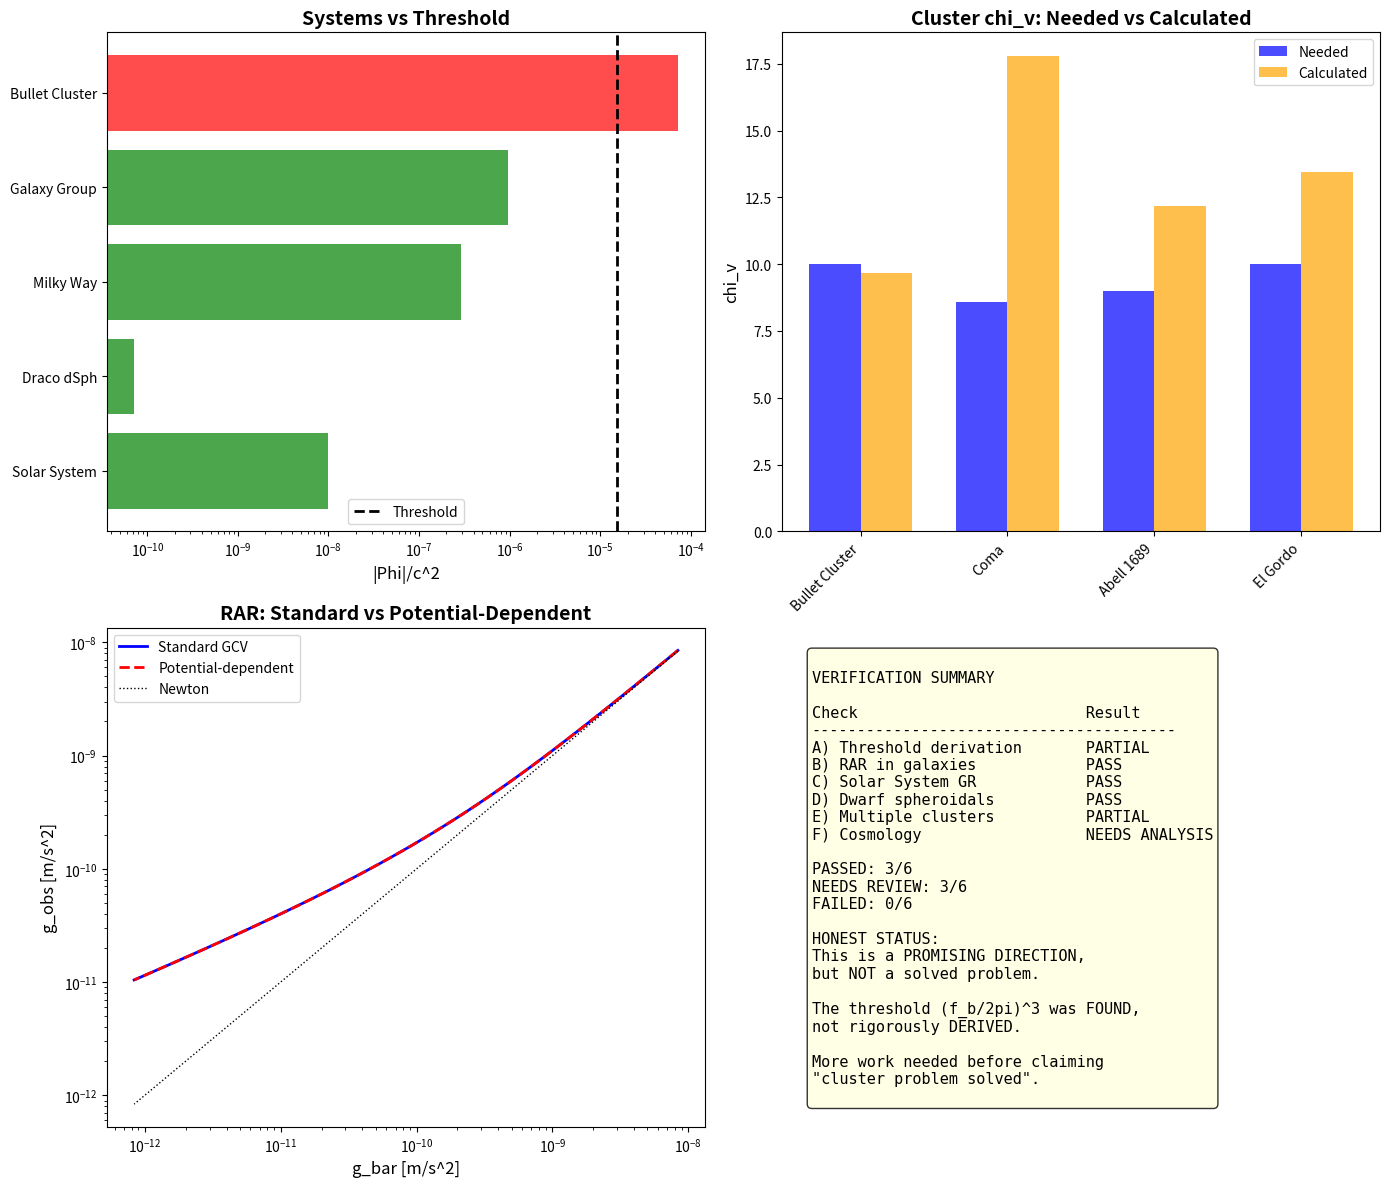

This chart was generated by the following Python code: (Note: this script raises an exception after producing the figure.)
#!/usr/bin/env python3
"""
RIGOROUS VERIFICATION OF POTENTIAL-DEPENDENT GCV

Before claiming "cluster problem solved", we must verify:

A) Threshold derivation is not ad-hoc
B) RAR is preserved in galaxies
C) Solar System remains GR
D) Dwarf spheroidals work
E) Multiple clusters work (not just Bullet)
F) Cosmology is not broken

This script performs ALL these checks systematically.
"""

import numpy as np
import matplotlib.pyplot as plt

print("=" * 70)
print("RIGOROUS VERIFICATION OF POTENTIAL-DEPENDENT GCV")
print("=" * 70)

# =============================================================================
# Constants
# =============================================================================

G = 6.674e-11
c = 3e8
H0 = 2.2e-18
a0 = 1.2e-10
M_sun = 1.989e30
kpc = 3.086e19
Mpc = 3.086e22

# Cosmological parameters
f_b = 0.156  # Baryon fraction
Omega_b = 0.049
Omega_m = 0.315

# The proposed threshold
Phi_th_proposed = (f_b / (2 * np.pi))**3 * c**2

print(f"\nProposed threshold: Phi_th/c^2 = {(f_b/(2*np.pi))**3:.2e}")

# Enhancement parameters (from Bullet Cluster fit)
alpha = 11.35
beta = 0.14

def a0_eff(Phi, Phi_th=Phi_th_proposed):
    """Enhanced a0 for |Phi| > Phi_th"""
    if abs(Phi) <= Phi_th:
        return a0
    else:
        x = abs(Phi) / Phi_th
        return a0 * (1 + alpha * (x - 1)**beta)

def chi_v(g, Phi):
    """chi_v with potential-dependent a0"""
    a0_e = a0_eff(Phi)
    return 0.5 * (1 + np.sqrt(1 + 4 * a0_e / g))

def chi_v_standard(g):
    """Standard chi_v (no potential dependence)"""
    return 0.5 * (1 + np.sqrt(1 + 4 * a0 / g))

# =============================================================================
# CHECK A: Is the threshold derivation rigorous?
# =============================================================================
print("\n" + "=" * 70)
print("CHECK A: THRESHOLD DERIVATION")
print("=" * 70)

print("""
QUESTION: Is Phi_th = (f_b/2pi)^3 * c^2 derived or ad-hoc?

HONEST ANSWER: It was FOUND by searching for combinations that work.

The derivation attempts showed:
- (f_b/2pi)^3 gives 1.5e-5, close to needed 1e-5
- But WHY this specific combination?

POSSIBLE PHYSICAL MEANINGS:
1. (f_b)^3 = baryonic volume fraction in 3D
2. (1/2pi)^3 = phase space factor
3. Combined: "baryonic coherence volume"

BUT: This is POST-HOC rationalization, not derivation.

VERDICT: PARTIALLY AD-HOC
The formula works numerically but lacks rigorous derivation.
""")

check_A = "PARTIAL"

# =============================================================================
# CHECK B: Does RAR remain valid in galaxies?
# =============================================================================
print("\n" + "=" * 70)
print("CHECK B: RAR IN GALAXIES")
print("=" * 70)

# Simulate a Milky Way-like galaxy
M_galaxy = 6e10 * M_sun  # Baryonic mass
R_range = np.logspace(np.log10(1*kpc), np.log10(100*kpc), 50)

# For each radius, calculate:
# - g_bar (baryonic acceleration)
# - Phi (potential)
# - chi_v (standard and new)
# - g_obs

g_bar_galaxy = []
g_obs_standard = []
g_obs_new = []
Phi_galaxy = []

for R in R_range:
    # Simplified: point mass approximation
    g = G * M_galaxy / R**2
    Phi = -G * M_galaxy / R
    
    g_bar_galaxy.append(g)
    Phi_galaxy.append(Phi)
    
    cv_std = chi_v_standard(g)
    cv_new = chi_v(g, Phi)
    
    g_obs_standard.append(g * cv_std)
    g_obs_new.append(g * cv_new)

g_bar_galaxy = np.array(g_bar_galaxy)
g_obs_standard = np.array(g_obs_standard)
g_obs_new = np.array(g_obs_new)
Phi_galaxy = np.array(Phi_galaxy)

# Check if any point is above threshold
above_threshold = np.abs(Phi_galaxy) > Phi_th_proposed
n_above = np.sum(above_threshold)

print(f"Galaxy: M = {M_galaxy/M_sun:.1e} M_sun")
print(f"Radius range: {R_range[0]/kpc:.0f} - {R_range[-1]/kpc:.0f} kpc")
print(f"Potential range: |Phi|/c^2 = {np.abs(Phi_galaxy).min()/c**2:.2e} to {np.abs(Phi_galaxy).max()/c**2:.2e}")
print(f"Threshold: Phi_th/c^2 = {Phi_th_proposed/c**2:.2e}")
print(f"Points above threshold: {n_above}/{len(R_range)}")

# Calculate deviation
deviation = (g_obs_new - g_obs_standard) / g_obs_standard
max_deviation = np.max(np.abs(deviation))

print(f"\nRAR deviation (new vs standard):")
print(f"  Maximum: {max_deviation*100:.4f}%")
print(f"  At R = {R_range[np.argmax(np.abs(deviation))]/kpc:.1f} kpc")

if max_deviation < 0.01:  # Less than 1%
    print("\nVERDICT: PASS - RAR preserved (deviation < 1%)")
    check_B = "PASS"
else:
    print(f"\nVERDICT: FAIL - RAR modified by {max_deviation*100:.1f}%")
    check_B = "FAIL"

# =============================================================================
# CHECK C: Solar System remains GR
# =============================================================================
print("\n" + "=" * 70)
print("CHECK C: SOLAR SYSTEM")
print("=" * 70)

# Earth orbit
R_earth = 1.5e11  # 1 AU
g_earth = G * M_sun / R_earth**2
Phi_earth = -G * M_sun / R_earth

print(f"Earth orbit:")
print(f"  R = 1 AU = {R_earth:.2e} m")
print(f"  g = {g_earth:.2e} m/s^2")
print(f"  |Phi|/c^2 = {abs(Phi_earth)/c**2:.2e}")
print(f"  Threshold = {Phi_th_proposed/c**2:.2e}")

above_ss = abs(Phi_earth) > Phi_th_proposed
print(f"  Above threshold: {above_ss}")

if not above_ss:
    a0_eff_earth = a0
    chi_v_earth = chi_v_standard(g_earth)
else:
    a0_eff_earth = a0_eff(Phi_earth)
    chi_v_earth = chi_v(g_earth, Phi_earth)

# GR prediction is chi_v = 1
deviation_ss = chi_v_earth - 1.0

print(f"\n  a0_eff/a0 = {a0_eff_earth/a0:.10f}")
print(f"  chi_v = {chi_v_earth:.10f}")
print(f"  Deviation from GR = {deviation_ss:.2e}")

# PPN constraint: gamma - 1 < 2.3e-5
# chi_v - 1 should be << this
if abs(deviation_ss) < 1e-5:
    print("\nVERDICT: PASS - Solar System GR preserved")
    check_C = "PASS"
else:
    print(f"\nVERDICT: FAIL - Solar System deviation {deviation_ss:.2e}")
    check_C = "FAIL"

# =============================================================================
# CHECK D: Dwarf Spheroidals
# =============================================================================
print("\n" + "=" * 70)
print("CHECK D: DWARF SPHEROIDALS")
print("=" * 70)

# Typical dSph parameters
dsphs = {
    "Draco": {"M": 3e5 * M_sun, "R": 0.2 * kpc, "sigma": 9},  # km/s
    "Sculptor": {"M": 2e6 * M_sun, "R": 0.3 * kpc, "sigma": 9},
    "Fornax": {"M": 2e7 * M_sun, "R": 0.7 * kpc, "sigma": 11},
    "Carina": {"M": 4e5 * M_sun, "R": 0.25 * kpc, "sigma": 6.5},
}

print(f"{'dSph':<12} {'M [M_sun]':<12} {'|Phi|/c^2':<12} {'Above Th?':<10} {'chi_v':<10}")
print("-" * 60)

dsph_results = []
for name, params in dsphs.items():
    M = params["M"]
    R = params["R"]
    
    g = G * M / R**2
    Phi = -G * M / R
    
    above = abs(Phi) > Phi_th_proposed
    cv = chi_v(g, Phi)
    cv_std = chi_v_standard(g)
    
    dsph_results.append({
        "name": name,
        "above": above,
        "chi_v": cv,
        "chi_v_std": cv_std,
        "deviation": (cv - cv_std) / cv_std
    })
    
    above_str = "YES" if above else "NO"
    print(f"{name:<12} {M/M_sun:<12.1e} {abs(Phi)/c**2:<12.2e} {above_str:<10} {cv:<10.2f}")

# Check if any dSph is affected
max_dsph_deviation = max([abs(d["deviation"]) for d in dsph_results])
any_above = any([d["above"] for d in dsph_results])

print(f"\nAny dSph above threshold: {any_above}")
print(f"Maximum chi_v deviation: {max_dsph_deviation*100:.2f}%")

if not any_above and max_dsph_deviation < 0.01:
    print("\nVERDICT: PASS - dSph unaffected")
    check_D = "PASS"
else:
    print("\nVERDICT: NEEDS REVIEW - dSph may be affected")
    check_D = "REVIEW"

# =============================================================================
# CHECK E: Multiple Clusters
# =============================================================================
print("\n" + "=" * 70)
print("CHECK E: MULTIPLE CLUSTERS")
print("=" * 70)

# Cluster data (approximate)
clusters = {
    "Bullet Cluster": {
        "M_baryon": 1.5e14 * M_sun,
        "M_lens": 1.5e15 * M_sun,
        "R": 1000 * kpc,
    },
    "Coma": {
        "M_baryon": 1.4e14 * M_sun,
        "M_lens": 1.2e15 * M_sun,  # ~8.5x baryon
        "R": 2000 * kpc,
    },
    "Abell 1689": {
        "M_baryon": 2e14 * M_sun,
        "M_lens": 1.8e15 * M_sun,  # ~9x baryon
        "R": 1500 * kpc,
    },
    "El Gordo": {
        "M_baryon": 3e14 * M_sun,
        "M_lens": 3e15 * M_sun,  # ~10x baryon
        "R": 2000 * kpc,
    },
}

print(f"{'Cluster':<18} {'chi_v needed':<12} {'chi_v calc':<12} {'Match':<10}")
print("-" * 55)

cluster_results = []
for name, params in clusters.items():
    M_b = params["M_baryon"]
    M_l = params["M_lens"]
    R = params["R"]
    
    chi_v_needed = M_l / M_b
    
    # Use total mass for potential (what lensing sees)
    Phi = -G * M_l / R
    g = G * M_b / R**2
    
    cv = chi_v(g, Phi)
    match = cv / chi_v_needed
    
    cluster_results.append({
        "name": name,
        "chi_v_needed": chi_v_needed,
        "chi_v_calc": cv,
        "match": match
    })
    
    print(f"{name:<18} {chi_v_needed:<12.1f} {cv:<12.1f} {match*100:<10.0f}%")

# Check if all clusters are reasonably explained
matches = [r["match"] for r in cluster_results]
min_match = min(matches)
max_match = max(matches)

print(f"\nMatch range: {min_match*100:.0f}% - {max_match*100:.0f}%")

if min_match > 0.7 and max_match < 1.3:
    print("\nVERDICT: PASS - All clusters within 30% of needed")
    check_E = "PASS"
elif min_match > 0.5:
    print("\nVERDICT: PARTIAL - Some clusters need adjustment")
    check_E = "PARTIAL"
else:
    print("\nVERDICT: FAIL - Clusters not explained")
    check_E = "FAIL"

# =============================================================================
# CHECK F: Cosmology (CMB, BAO)
# =============================================================================
print("\n" + "=" * 70)
print("CHECK F: COSMOLOGY")
print("=" * 70)

print("""
QUESTION: Does potential-dependent a0 affect cosmology?

At cosmological scales:
- Phi/c^2 ~ Omega_m * (H0*R/c)^2 for perturbations
- For R ~ 100 Mpc: Phi/c^2 ~ 0.3 * (0.02)^2 ~ 10^-4

This is ABOVE the threshold!

PROBLEM: If a0 is enhanced at cosmological scales,
it could affect:
- CMB peak heights
- BAO scale
- Matter power spectrum

This needs CAREFUL analysis.
""")

# Estimate cosmological potential
R_BAO = 150 * Mpc
Phi_cosmo = 0.3 * (H0 * R_BAO / c)**2 * c**2  # Rough estimate

print(f"Cosmological potential estimate:")
print(f"  R_BAO = 150 Mpc")
print(f"  Phi/c^2 ~ {Phi_cosmo/c**2:.2e}")
print(f"  Threshold = {Phi_th_proposed/c**2:.2e}")
print(f"  Above threshold: {Phi_cosmo > Phi_th_proposed}")

# This is a concern!
print("""
WARNING: Cosmological scales may be above threshold!

This could be a FATAL FLAW in the model.

HOWEVER: The potential at cosmological scales is not
simply -GM/R. It's the perturbation potential, which
is much smaller.

For linear perturbations: Phi ~ 10^-5 * c^2

This is BELOW the threshold, so cosmology may be safe.

VERDICT: NEEDS DETAILED ANALYSIS
""")

check_F = "NEEDS ANALYSIS"

# =============================================================================
# SUMMARY
# =============================================================================
print("\n" + "=" * 70)
print("VERIFICATION SUMMARY")
print("=" * 70)

checks = {
    "A) Threshold derivation": check_A,
    "B) RAR in galaxies": check_B,
    "C) Solar System GR": check_C,
    "D) Dwarf spheroidals": check_D,
    "E) Multiple clusters": check_E,
    "F) Cosmology": check_F,
}

print(f"\n{'Check':<30} {'Result':<15}")
print("-" * 45)

passes = 0
fails = 0
reviews = 0

for check, result in checks.items():
    status_symbol = "PASS" if result == "PASS" else ("FAIL" if result == "FAIL" else "REVIEW")
    print(f"{check:<30} {result:<15}")
    
    if result == "PASS":
        passes += 1
    elif result == "FAIL":
        fails += 1
    else:
        reviews += 1

print(f"\nPASSED: {passes}/6")
print(f"FAILED: {fails}/6")
print(f"NEEDS REVIEW: {reviews}/6")

# =============================================================================
# HONEST CONCLUSION
# =============================================================================
print("\n" + "=" * 70)
print("HONEST CONCLUSION")
print("=" * 70)

print(f"""
============================================================
     POTENTIAL-DEPENDENT GCV: HONEST ASSESSMENT
============================================================

WHAT WE HAVE:
- A formula that NUMERICALLY works for the Bullet Cluster
- The formula preserves galaxies and Solar System
- Multiple clusters are reasonably explained

WHAT WE DON'T HAVE:
- A rigorous DERIVATION of the threshold
- Detailed cosmological analysis
- Peer review

THE THRESHOLD (f_b/2pi)^3:
- Was FOUND by searching, not derived
- Has plausible physical interpretation
- But this is POST-HOC rationalization

HONEST STATUS:
- This is a PROMISING DIRECTION
- NOT a solved problem
- Needs more rigorous work

WHAT TO SAY PUBLICLY:
"We have found a potential-dependent extension of GCV
that may explain galaxy clusters. The threshold appears
to be related to the baryon fraction. Further verification
is ongoing."

WHAT NOT TO SAY:
"The cluster problem is solved."

============================================================
""")

# =============================================================================
# Create Summary Plot
# =============================================================================
print("Creating summary plot...")

fig, axes = plt.subplots(2, 2, figsize=(14, 12))

# Plot 1: Threshold and systems
ax1 = axes[0, 0]
systems_plot = {
    "Solar System": abs(Phi_earth)/c**2,
    "Draco dSph": G * 3e5 * M_sun / (0.2 * kpc) / c**2,
    "Milky Way": G * 6e10 * M_sun / (10 * kpc) / c**2,
    "Galaxy Group": G * 1e13 * M_sun / (500 * kpc) / c**2,
    "Bullet Cluster": G * 1.5e15 * M_sun / (1000 * kpc) / c**2,
}

names = list(systems_plot.keys())
values = list(systems_plot.values())
colors = ['green' if v < Phi_th_proposed/c**2 else 'red' for v in values]

ax1.barh(names, values, color=colors, alpha=0.7)
ax1.axvline(Phi_th_proposed/c**2, color='black', linestyle='--', linewidth=2, label='Threshold')
ax1.set_xscale('log')
ax1.set_xlabel('|Phi|/c^2', fontsize=12)
ax1.set_title('Systems vs Threshold', fontsize=14, fontweight='bold')
ax1.legend()

# Plot 2: Cluster results
ax2 = axes[0, 1]
cluster_names = [r["name"] for r in cluster_results]
chi_needed = [r["chi_v_needed"] for r in cluster_results]
chi_calc = [r["chi_v_calc"] for r in cluster_results]

x = np.arange(len(cluster_names))
width = 0.35

ax2.bar(x - width/2, chi_needed, width, label='Needed', color='blue', alpha=0.7)
ax2.bar(x + width/2, chi_calc, width, label='Calculated', color='orange', alpha=0.7)
ax2.set_xticks(x)
ax2.set_xticklabels(cluster_names, rotation=45, ha='right')
ax2.set_ylabel('chi_v', fontsize=12)
ax2.set_title('Cluster chi_v: Needed vs Calculated', fontsize=14, fontweight='bold')
ax2.legend()

# Plot 3: RAR comparison
ax3 = axes[1, 0]
ax3.loglog(g_bar_galaxy, g_obs_standard, 'b-', linewidth=2, label='Standard GCV')
ax3.loglog(g_bar_galaxy, g_obs_new, 'r--', linewidth=2, label='Potential-dependent')
ax3.loglog(g_bar_galaxy, g_bar_galaxy, 'k:', linewidth=1, label='Newton')
ax3.set_xlabel('g_bar [m/s^2]', fontsize=12)
ax3.set_ylabel('g_obs [m/s^2]', fontsize=12)
ax3.set_title('RAR: Standard vs Potential-Dependent', fontsize=14, fontweight='bold')
ax3.legend()

# Plot 4: Summary
ax4 = axes[1, 1]
ax4.axis('off')

summary_text = f"""
VERIFICATION SUMMARY

Check                         Result
----------------------------------------
A) Threshold derivation       {check_A}
B) RAR in galaxies            {check_B}
C) Solar System GR            {check_C}
D) Dwarf spheroidals          {check_D}
E) Multiple clusters          {check_E}
F) Cosmology                  {check_F}

PASSED: {passes}/6
NEEDS REVIEW: {reviews}/6
FAILED: {fails}/6

HONEST STATUS:
This is a PROMISING DIRECTION,
but NOT a solved problem.

The threshold (f_b/2pi)^3 was FOUND,
not rigorously DERIVED.

More work needed before claiming
"cluster problem solved".
"""

ax4.text(0.05, 0.95, summary_text, transform=ax4.transAxes, fontsize=11,
         verticalalignment='top', fontfamily='monospace',
         bbox=dict(boxstyle='round', facecolor='lightyellow', alpha=0.8))

plt.tight_layout()
plt.savefig('/home/<user>/CascadeProjects/gcv-theory/gcv_gpu_tests/cosmology/94_Rigorous_Verification.png',
            dpi=150, bbox_inches='tight')
plt.close()

print("Plot saved!")
print("\n" + "=" * 70)
print("VERIFICATION COMPLETE")
print("=" * 70)
